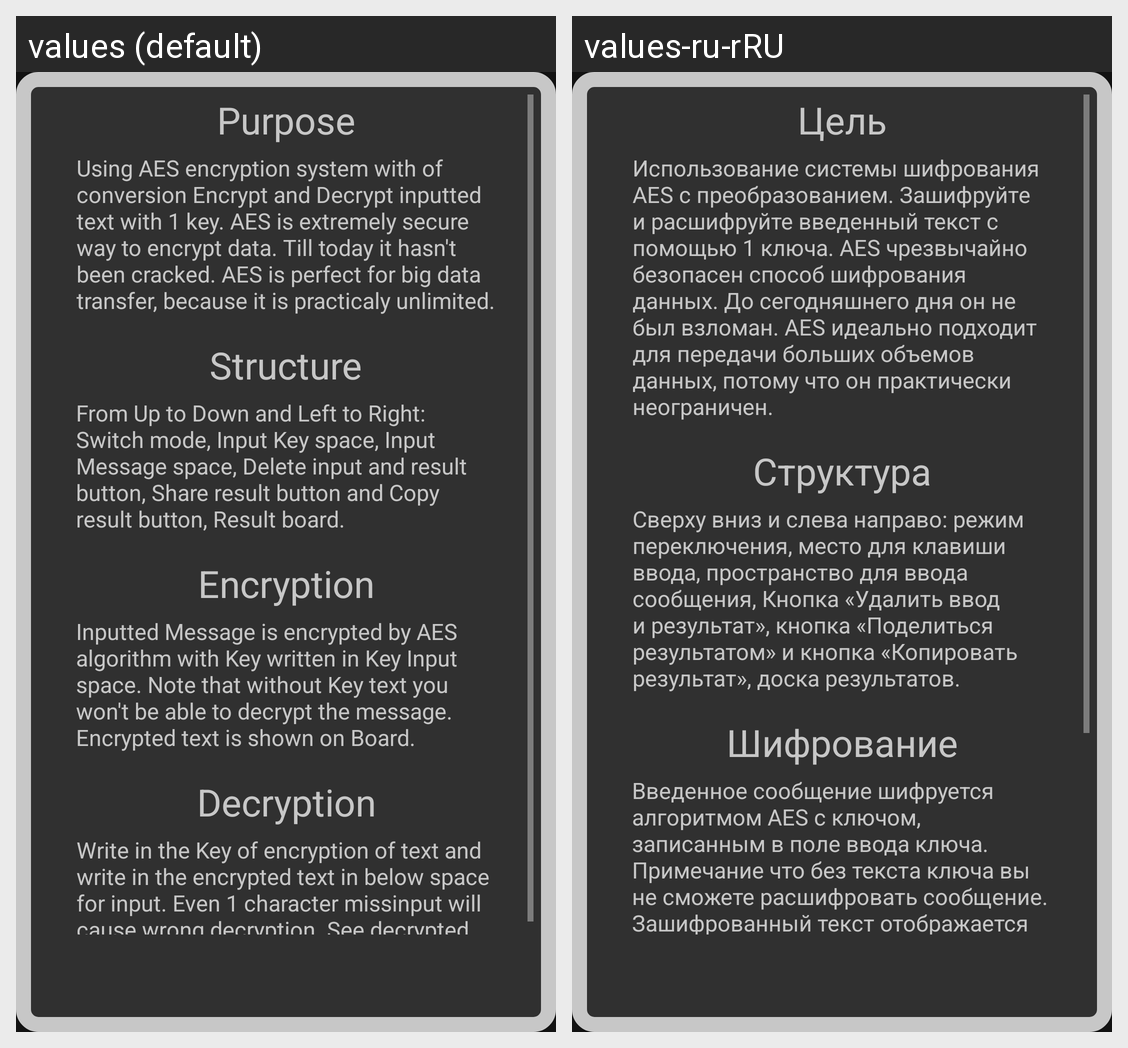

Here is an Android app screen in its default locale and in the app's own translations. Write out the translated-string differences for the strings that appear on this screen.
Android screen res/layout/help_popup_aes.xml rendered under 2 locales, left to right: values (default), values-ru-rRU. Device: Nexus 5 (rendered at 1080×1920; each locale shown at half size, 540×960, under a caption strip naming it); theme Orange_Theme.
Strings drawn on this screen, with the default value and each locale's value (text and hints the layout hard-codes, and strings that could not be matched under every locale, appear in the picture but are not listed):

help_aes_title_1
  values: Purpose
  values-ru-rRU: Цель

help_aes_text_1
  values: Using AES encryption system with of conversion Encrypt and Decrypt inputted text with 1 key. AES is extremely secure way to encrypt data. Till today it hasn't been cracked. AES is perfect for big data transfer, because it is practicaly unlimited.
  values-ru-rRU: Использование системы шифрования AES с преобразованием. Зашифруйте и расшифруйте введенный текст с помощью 1 ключа. AES чрезвычайно безопасен способ шифрования данных. До сегодняшнего дня он не был взломан. AES идеально подходит для передачи больших объемов данных, потому что он практически неограничен.

help_aes_title_2
  values: Structure
  values-ru-rRU: Структура

help_aes_text_2
  values: From Up to Down and Left to Right: Switch mode, Input Key space, Input Message space, Delete input and result button, Share result button and Copy result button, Result board.
  values-ru-rRU: Сверху вниз и слева направо: режим переключения, место для клавиши ввода, пространство для ввода сообщения, Кнопка «Удалить ввод и результат», кнопка «Поделиться результатом» и кнопка «Копировать результат», доска результатов.

help_aes_title_3
  values: Encryption
  values-ru-rRU: Шифрование

help_aes_text_3
  values: Inputted Message is encrypted by AES algorithm with Key written in Key Input space. Note that without Key text you won't be able to decrypt the message. Encrypted text is shown on Board.
  values-ru-rRU: Введенное сообщение шифруется алгоритмом AES с ключом, записанным в поле ввода ключа. Примечание что без текста ключа вы не сможете расшифровать сообщение. Зашифрованный текст отображается на доске.
